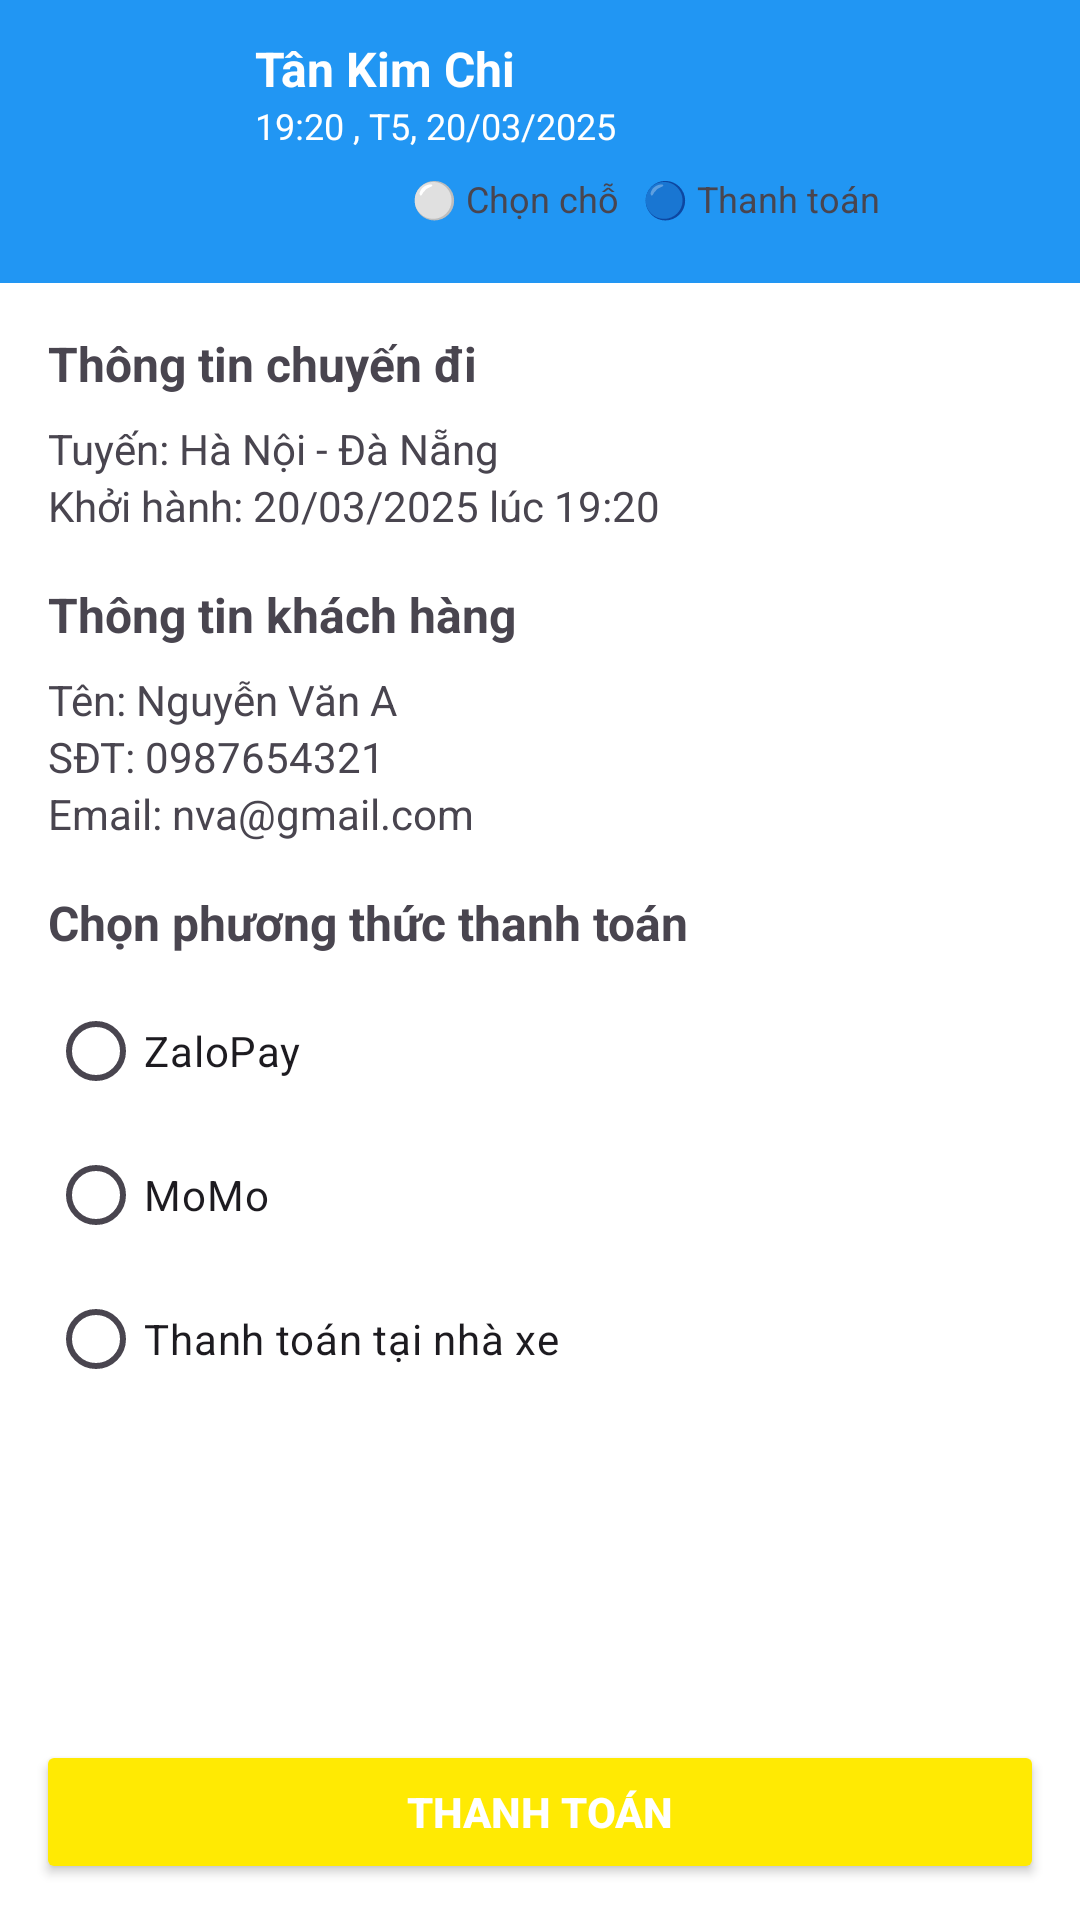

The Android layout XML behind this screen, and the referenced resources:
<!-- AndroidManifest.xml: application theme Theme.BusLive -->
<!-- res/layout/activity_thanh_toan.xml -->
<?xml version="1.0" encoding="utf-8"?>
<LinearLayout
    xmlns:android="http://schemas.android.com/apk/res/android"
    xmlns:app="http://schemas.android.com/apk/res-auto"
    android:layout_width="match_parent"
    android:id="@+id/main"
    android:layout_height="match_parent"
    android:orientation="vertical"
    android:background="@android:color/white">

    
    <LinearLayout
        android:id="@+id/toolbar"
        android:layout_width="match_parent"
        android:layout_height="wrap_content"
        android:background="#2196F3"
        android:orientation="vertical"
        android:padding="12dp">

        <LinearLayout
            android:layout_width="match_parent"
            android:layout_height="wrap_content"
            android:orientation="horizontal"
            android:gravity="center_vertical">

            <ImageView
                android:id="@+id/backButton"
                android:layout_width="57dp"
                android:layout_height="56dp"
                android:src="@drawable/back"
                app:tint="@color/white" />

            <LinearLayout
                android:layout_width="269dp"
                android:layout_height="wrap_content"
                android:layout_marginStart="16dp"
                android:orientation="vertical">

                <TextView
                    android:id="@+id/titleTextView"
                    android:layout_width="wrap_content"
                    android:layout_height="wrap_content"
                    android:text="Tân Kim Chi"
                    android:textColor="@android:color/white"
                    android:textSize="16sp"
                    android:textStyle="bold" />

                <TextView
                    android:id="@+id/dateTimeTextView"
                    android:layout_width="wrap_content"
                    android:layout_height="wrap_content"
                    android:text="19:20 , T5, 20/03/2025"
                    android:textColor="@android:color/white"
                    android:textSize="12sp" />

                <LinearLayout
                    android:layout_width="match_parent"
                    android:layout_height="wrap_content"
                    android:gravity="center"
                    android:orientation="horizontal"
                    android:padding="8dp">

                    <TextView
                        android:layout_width="wrap_content"
                        android:layout_height="wrap_content"
                        android:layout_marginEnd="8dp"
                        android:text="⚪ Chọn chỗ"
                        android:textSize="12sp" />

                    <TextView
                        android:layout_width="wrap_content"
                        android:layout_height="wrap_content"
                        android:layout_marginEnd="8dp"
                        android:text="🔵 Thanh toán"
                        android:textSize="12sp" />
                </LinearLayout>
            </LinearLayout>


        </LinearLayout>



    </LinearLayout>

    
    <ScrollView
        android:layout_width="match_parent"
        android:layout_height="0dp"
        android:layout_weight="1">

        <LinearLayout
            android:layout_width="match_parent"
            android:layout_height="wrap_content"
            android:orientation="vertical"
            android:padding="16dp">

            
            <TextView
                android:layout_width="wrap_content"
                android:layout_height="wrap_content"
                android:text="Thông tin chuyến đi"
                android:textStyle="bold"
                android:textSize="16sp"
                android:layout_marginBottom="8dp"/>

            <TextView
                android:id="@+id/txtTenTuyen"
                android:layout_width="wrap_content"
                android:layout_height="wrap_content"
                android:text="Tuyến: Hà Nội - Đà Nẵng"
                android:textSize="14sp"/>

            <TextView
                android:id="@+id/txtNgayGio"
                android:layout_width="wrap_content"
                android:layout_height="wrap_content"
                android:text="Khởi hành: 20/03/2025 lúc 19:20"
                android:textSize="14sp"
                android:layout_marginBottom="16dp"/>

            
            <TextView
                android:layout_width="wrap_content"
                android:layout_height="wrap_content"
                android:text="Thông tin khách hàng"
                android:textStyle="bold"
                android:textSize="16sp"
                android:layout_marginBottom="8dp"/>

            <TextView
                android:id="@+id/txtTenKhach"
                android:layout_width="wrap_content"
                android:layout_height="wrap_content"
                android:text="Tên: Nguyễn Văn A"
                android:textSize="14sp"/>

            <TextView
                android:id="@+id/txtSdtKhach"
                android:layout_width="wrap_content"
                android:layout_height="wrap_content"
                android:text="SĐT: 0987654321"
                android:textSize="14sp"/>

            <TextView
                android:id="@+id/txtEmailKhach"
                android:layout_width="wrap_content"
                android:layout_height="wrap_content"
                android:text="Email: nva@gmail.com"
                android:textSize="14sp"
                android:layout_marginBottom="16dp"/>

            
            <TextView
                android:layout_width="wrap_content"
                android:layout_height="wrap_content"
                android:text="Chọn phương thức thanh toán"
                android:textStyle="bold"
                android:textSize="16sp"
                android:layout_marginBottom="8dp"/>

            <RadioGroup
                android:id="@+id/paymentMethodGroup"
                android:layout_width="match_parent"
                android:layout_height="wrap_content">

                <RadioButton
                    android:id="@+id/radioZaloPay"
                    android:layout_width="wrap_content"
                    android:layout_height="wrap_content"
                    android:text="ZaloPay" />

                <RadioButton
                    android:id="@+id/radioMoMo"
                    android:layout_width="wrap_content"
                    android:layout_height="wrap_content"
                    android:text="MoMo" />

                <RadioButton
                    android:id="@+id/radioTienMat"
                    android:layout_width="wrap_content"
                    android:layout_height="wrap_content"
                    android:text="Thanh toán tại nhà xe" />
            </RadioGroup>
        </LinearLayout>
    </ScrollView>

    
    <Button
        android:id="@+id/btnThanhToan"
        android:layout_width="match_parent"
        android:layout_height="wrap_content"
        android:text="Thanh toán"
        android:backgroundTint="#FFEA03"
        android:textColor="@android:color/white"
        android:textStyle="bold"
        android:layout_margin="12dp"
        android:padding="12dp" />
</LinearLayout>
<!-- resources referenced by this layout -->
<resources>
  <color name="white">#FFFFFF</color>
  <style name="Theme.BusLive" parent="Base.Theme.BusLive" />
  <style name="Base.Theme.BusLive" parent="Theme.Material3.DayNight.NoActionBar">
          
          
      </style>
</resources>
